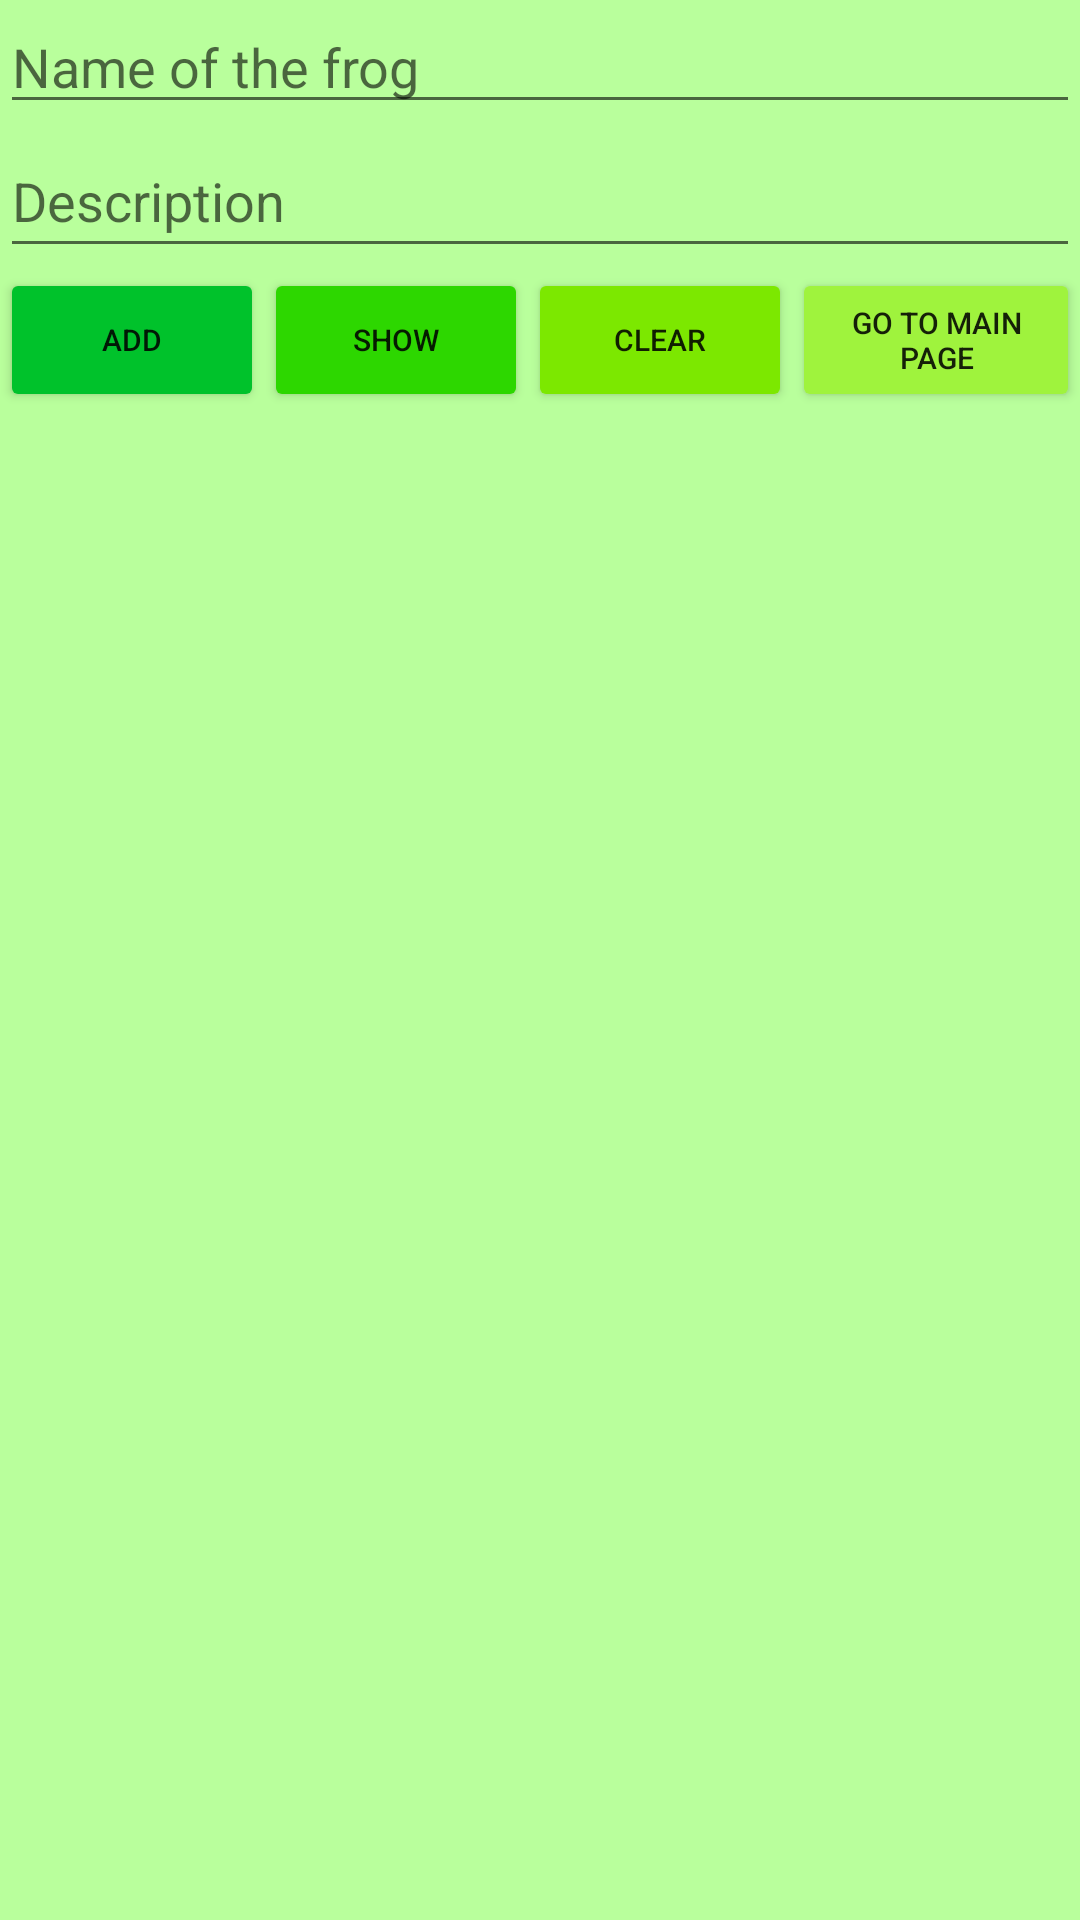

This screen was rendered from an Android layout file. Write that file and the resources it references.
<!-- AndroidManifest.xml: application theme Theme.Frogen -->
<!-- res/layout/activity_dob_lag.xml -->
<?xml version="1.0" encoding="utf-8"?>
<androidx.constraintlayout.widget.ConstraintLayout xmlns:android="http://schemas.android.com/apk/res/android"
    xmlns:app="http://schemas.android.com/apk/res-auto"
    xmlns:tools="http://schemas.android.com/tools"
    android:layout_width="match_parent"
    android:layout_height="match_parent"
    tools:context=".DobLag">

    <LinearLayout
        android:layout_width="fill_parent"
        android:layout_height="fill_parent"
        android:background="#634CFF00"
        android:orientation="vertical"
        tools:ignore="MissingConstraints"
        tools:layout_editor_absoluteX="0dp"
        tools:layout_editor_absoluteY="16dp">

        <EditText
            android:id="@+id/etName"
            android:layout_width="match_parent"
            android:layout_height="wrap_content"
            android:drawableTint="#3DEC15"
            android:hint="Name of the frog"
            android:textColor="#00C22B"></EditText>

        <EditText
            android:id="@+id/etDesc"
            android:layout_width="match_parent"
            android:layout_height="wrap_content"
            android:hint="Description"
            android:minHeight="48dp"
            android:textColor="#00C22B"></EditText>

        <LinearLayout
            android:layout_width="match_parent"
            android:layout_height="wrap_content">

            <Button
                android:id="@+id/btnAdd"
                android:layout_width="wrap_content"
                android:layout_height="wrap_content"
                android:backgroundTint="#00C22B"
                android:text="Add"
                android:textSize="10sp"></Button>

            <Button
                android:id="@+id/btnRead"
                android:layout_width="wrap_content"
                android:layout_height="wrap_content"
                android:backgroundTint="#2dd700"
                android:text="Show"
                android:textSize="10sp"></Button>

            <Button
                android:id="@+id/btnClear"
                android:layout_width="wrap_content"
                android:layout_height="wrap_content"
                android:backgroundTint="#7CE800"
                android:text="Clear"
                android:textSize="10sp"></Button>

            <Button
                android:id="@+id/button11"
                android:layout_width="66dp"
                android:layout_height="match_parent"
                android:layout_weight="1"
                android:backgroundTint="#9FF33D"
                android:text="Go to main page"
                android:textSize="10sp" />

        </LinearLayout>

    </LinearLayout>
</androidx.constraintlayout.widget.ConstraintLayout>
<!-- resources referenced by this layout -->
<resources>
  <style name="Theme.Frogen" parent="Theme.MaterialComponents.DayNight.DarkActionBar">
          
          <item name="colorPrimary">@color/purple_500</item>
          <item name="colorPrimaryVariant">@color/purple_700</item>
          <item name="colorOnPrimary">@color/white</item>
          
          <item name="colorSecondary">@color/teal_200</item>
          <item name="colorSecondaryVariant">@color/teal_700</item>
          <item name="colorOnSecondary">@color/black</item>
          
          <item name="android:statusBarColor" tools:targetApi="l">?attr/colorPrimaryVariant</item>
          
      </style>
  <!-- not gathered from this repository: default colours our renderer supplied (Android Studio template values) -->
  <color name="purple_500">#FF6200EE</color>
  <color name="purple_700">#FF3700B3</color>
  <color name="teal_200">#FF03DAC5</color>
  <color name="teal_700">#FF018786</color>
  <color name="black">#FF000000</color>
  <color name="white">#FFFFFFFF</color>
</resources>
